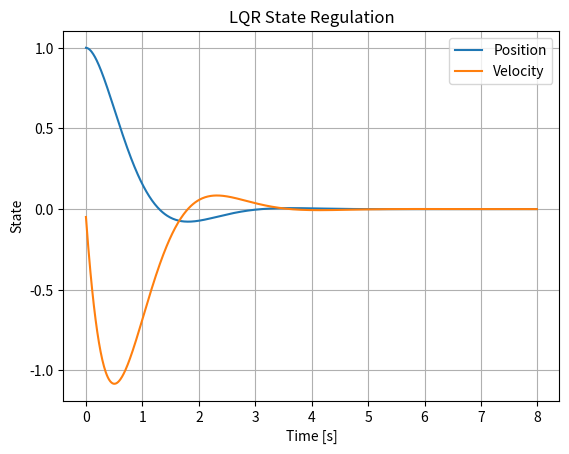
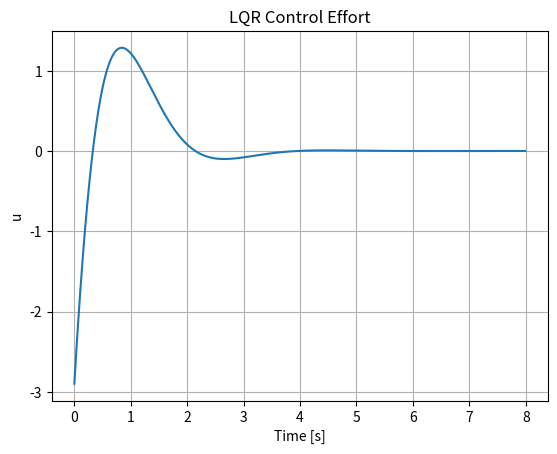

Here is the Python script that generated these plots, in order:
# ==========================================================================
# Project 04 — LQR from Scratch
# ==========================================================================
#
# Purpose:
# Build a continuous-time Linear Quadratic Regulator using the algebraic Riccati equation and simulate optimal state regulation.
#
# Why This Matters:
# LQR is widely used for aircraft, launch vehicles, satellites, robotics, and other multivariable systems.
#
# Key Concepts:
# - Quadratic cost function
# - Riccati equation
# - Optimal state feedback
# - Closed-loop stability
#
# Mathematical Foundation:
# - J = integral(x^T Q x + u^T R u) dt
# - A^T P + PA - PBR^-1B^TP + Q = 0
# - K = R^-1 B^T P
#
# Learning Objectives:
# - Explain the controller or analysis method in engineering terms.
# - Connect the governing equations to their implementation in Python.
# - Interpret the plots and calculated performance metrics.
# - Identify assumptions, implementation limits, and useful extensions.
#
# Suggested Experiments:
# - Change the plant parameters and observe the effect on stability and response.
# - Change controller gains or LQR weights and compare tracking versus effort.
# - Add disturbances, sensor noise, or actuator limits where appropriate.
# - Replace Euler integration with a higher-order numerical method.
# ==========================================================================
# Import NumPy for vectors, matrices, numerical integration, and performance calculations.
import numpy as np
# Import Matplotlib for state histories, control histories, and trade-study plots.
import matplotlib.pyplot as plt
# Import SciPy linear-algebra solvers used for Riccati equations, pole placement, or matrix operations.
from scipy.linalg import solve_continuous_are



# Solve the continuous-time Riccati equation and return the optimal feedback gain, Riccati matrix, and closed-loop eigenvalues.
def lqr(A, B, Q, R):
    """Solve the continuous-time Riccati equation and return the optimal feedback gain, Riccati matrix, and closed-loop eigenvalues."""
    # Solve the continuous algebraic Riccati equation for the optimal cost-to-go matrix P.
    P = solve_continuous_are(A, B, Q, R)
    # Convert the Riccati solution into the optimal state-feedback gain K.
    K = np.linalg.inv(R) @ B.T @ P
    eigvals = np.linalg.eigvals(A - B @ K)
    return K, P, eigvals



# Configure the example, run the simulation or trade study, and present the results.
def main():
    """Configure the example, run the simulation or trade study, and present the results."""

    # Define the state matrix A. It describes how the uncontrolled states evolve and interact.
    A = np.array([[0.0, 1.0], [-2.0, -0.4]])
    # Define the input matrix B. It maps the commanded control input into the state derivatives.
    B = np.array([[0.0], [1.0]])

    # Set state penalties. Larger entries demand tighter regulation of the corresponding states.
    Q = np.diag([10.0, 1.0])
    # Set the control penalty. Larger values reduce actuator use but usually slow the response.
    R = np.array([[0.5]])

    K, P, eigvals = lqr(A, B, Q, R)

    print("LQR gain K:")
    print(K)
    print("Closed-loop eigenvalues:")
    print(eigvals)


    # Choose the simulation timestep. It must be small relative to the fastest system dynamics.
    dt = 0.01
    # Build the simulation time vector.
    t = np.arange(0, 8, dt)
    x = np.array([[1.0], [0.0]])
    xs = []
    us = []

    # Step through the simulation or design cases one sample at a time.
    for _ in t:
        u = -K @ x
        # Integrate the state forward with the explicit Euler method.
        x = x + (A @ x + B @ u) * dt
        xs.append(x.ravel().copy())
        us.append(float(u[0, 0]))

    xs = np.array(xs)


    # Create a separate figure so this result can be reviewed independently.
    plt.figure()
    # Plot the relevant response history for visual comparison.
    plt.plot(t, xs[:, 0], label="Position")
    # Plot the relevant response history for visual comparison.
    plt.plot(t, xs[:, 1], label="Velocity")
    plt.title("LQR State Regulation")
    plt.xlabel("Time [s]")
    plt.ylabel("State")
    plt.grid(True)
    plt.legend()
    # Display all completed figures.
    plt.show()


    # Create a separate figure so this result can be reviewed independently.
    plt.figure()
    # Plot the relevant response history for visual comparison.
    plt.plot(t, us)
    plt.title("LQR Control Effort")
    plt.xlabel("Time [s]")
    plt.ylabel("u")
    plt.grid(True)
    # Display all completed figures.
    plt.show()



# Entry point: run the project only when this file is executed directly.
if __name__ == "__main__":
    main()
